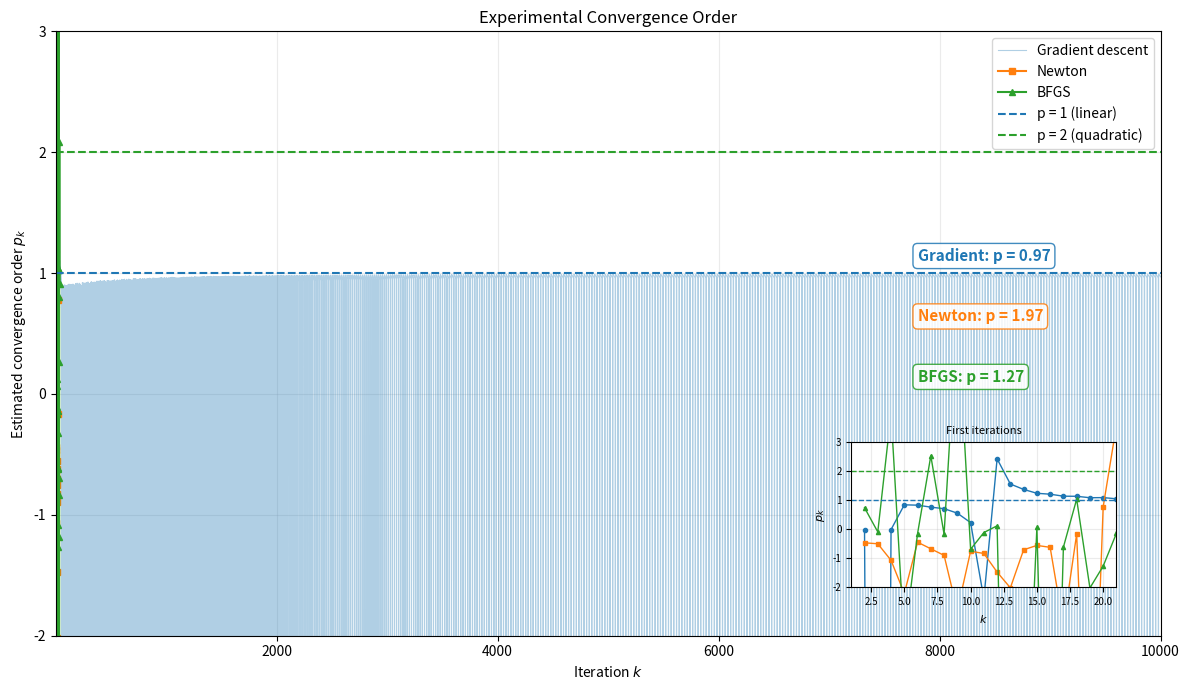
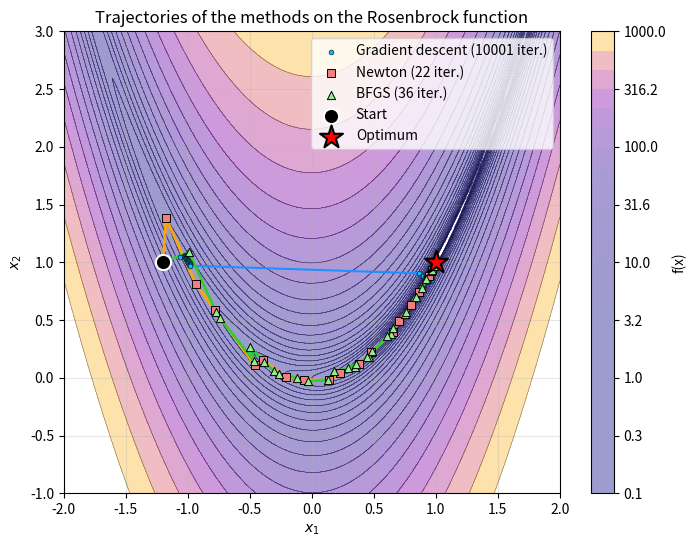

These charts were generated, in order, by the following Python code:
import numpy as np
import matplotlib.pyplot as plt
import pandas as pd
import sympy as sp

x1, x2 = sp.symbols("x1 x2")
objective_symbolic = (1 - x1) ** 2 + 100 * (x2 - x1**2) ** 2

gradient_symbolic = sp.Matrix([
    sp.diff(objective_symbolic, x1),
    sp.diff(objective_symbolic, x2)
])

hessian_symbolic = sp.hessian(objective_symbolic, (x1, x2))

objective_function = sp.lambdify((x1, x2), objective_symbolic, "numpy")
gradient_function = sp.lambdify((x1, x2), gradient_symbolic, "numpy")
hessian_function = sp.lambdify((x1, x2), hessian_symbolic, "numpy")


def objective(x):
    """Evaluate the Rosenbrock objective function."""
    return float(objective_function(x[0], x[1]))


def gradient(x):
    """Evaluate the gradient of the objective function."""
    return np.array(
        gradient_function(x[0], x[1]), dtype=float
    ).flatten()


def hessian(x):
    """Evaluate the Hessian matrix of the objective function."""
    return np.array(
        hessian_function(x[0], x[1]), dtype=float
    )


def backtracking(
    objective_value,
    gradient_value,
    x,
    direction,
    alpha=1,
    rho=0.5,
    c=1e-4
):
    """Find a step size that satisfies the Armijo condition."""
    current_value = objective_value(x)
    gradient_at_x = gradient_value(x)

    while objective_value(x + alpha * direction) > (
        current_value
        + c * alpha * np.dot(gradient_at_x, direction)
    ):
        alpha *= rho

    return alpha


def gradient_descent(x0, tol=1e-8, max_iter=10000):
    x = x0.copy().astype(float)
    gradient_norms = []
    objective_values = []
    table = []
    trajectory = [x.copy()]

    for iteration in range(max_iter):
        gradient_at_x = gradient(x)
        norm_gradient = np.linalg.norm(gradient_at_x)

        gradient_norms.append(norm_gradient)
        objective_values.append(objective(x))

        if norm_gradient < tol:
            table.append(
                [iteration, *x, objective(x), norm_gradient, 0]
            )
            break

        direction = -gradient_at_x
        step_size = backtracking(
            objective,
            gradient,
            x,
            direction
        )

        table.append(
            [iteration, *x, objective(x), norm_gradient, step_size]
        )

        x = x + step_size * direction
        trajectory.append(x.copy())

    return (
        x,
        gradient_norms,
        objective_values,
        table,
        np.array(trajectory)
    )


def newton_method(x0, tol=1e-8, max_iter=100):
    x = x0.copy().astype(float)
    gradient_norms = []
    objective_values = []
    table = []
    trajectory = [x.copy()]

    for iteration in range(max_iter):
        gradient_at_x = gradient(x)
        norm_gradient = np.linalg.norm(gradient_at_x)

        gradient_norms.append(norm_gradient)
        objective_values.append(objective(x))

        if norm_gradient < tol:
            table.append(
                [iteration, *x, objective(x), norm_gradient, 0]
            )
            break

        direction = np.linalg.solve(
            hessian(x),
            -gradient_at_x
        )

        step_size = backtracking(
            objective,
            gradient,
            x,
            direction
        )

        table.append(
            [iteration, *x, objective(x), norm_gradient, step_size]
        )

        x = x + step_size * direction
        trajectory.append(x.copy())

    return (
        x,
        gradient_norms,
        objective_values,
        table,
        np.array(trajectory)
    )


def bfgs(x0, tol=1e-8, max_iter=500):
    x = x0.copy().astype(float)
    inverse_hessian = np.eye(2)

    gradient_norms = []
    objective_values = []
    table = []
    trajectory = [x.copy()]

    for iteration in range(max_iter):
        gradient_at_x = gradient(x)
        norm_gradient = np.linalg.norm(gradient_at_x)

        gradient_norms.append(norm_gradient)
        objective_values.append(objective(x))

        if norm_gradient < tol:
            table.append(
                [iteration, *x, objective(x), norm_gradient, 0]
            )
            break

        direction = -inverse_hessian @ gradient_at_x

        step_size = backtracking(
            objective,
            gradient,
            x,
            direction
        )

        table.append(
            [iteration, *x, objective(x), norm_gradient, step_size]
        )

        step = step_size * direction
        x_new = x + step

        y = gradient(x_new) - gradient_at_x
        ys = y @ step

        if ys > 1e-12:
            rho = 1 / ys
            identity = np.eye(2)

            inverse_hessian = (
                (identity - rho * np.outer(step, y))
                @ inverse_hessian
                @ (identity - rho * np.outer(y, step))
                + rho * np.outer(step, step)
            )

        x = x_new
        trajectory.append(x.copy())

    return (
        x,
        gradient_norms,
        objective_values,
        table,
        np.array(trajectory)
    )


# --------------------------------------------------
# Convergence analysis
# --------------------------------------------------

def convergence_order(errors):
    """
    Estimate the experimental order p_k from consecutive errors.
    """
    errors = np.asarray(errors, dtype=float)
    orders = []

    for k in range(2, len(errors)):
        if (
            errors[k] > 0
            and errors[k - 1] > 0
            and errors[k - 2] > 0
        ):
            denominator = np.log(
                errors[k - 1] / errors[k - 2]
            )

            if abs(denominator) > 1e-14:
                order = np.log(
                    errors[k] / errors[k - 1]
                ) / denominator
            else:
                order = np.nan

            orders.append(order)
        else:
            orders.append(np.nan)

    return np.array(orders)


def convergence_ratio(errors):
    ratios = []

    for k in range(len(errors) - 1):
        if errors[k] > 0:
            ratios.append(errors[k + 1] / errors[k])
        else:
            ratios.append(np.nan)

    return np.array(ratios)


# --------------------------------------------------
# Run the three methods
# --------------------------------------------------

x0 = np.array([-1.2, 1.0])

(
    x_gradient,
    gradient_norms_gd,
    objective_values_gd,
    table_gd,
    trajectory_gd
) = gradient_descent(x0)

(
    x_newton,
    gradient_norms_newton,
    objective_values_newton,
    table_newton,
    trajectory_newton
) = newton_method(x0)

(
    x_bfgs,
    gradient_norms_bfgs,
    objective_values_bfgs,
    table_bfgs,
    trajectory_bfgs
) = bfgs(x0)


order_gd = convergence_order(gradient_norms_gd)
order_newton = convergence_order(gradient_norms_newton)
order_bfgs = convergence_order(gradient_norms_bfgs)

ratio_gd = convergence_ratio(gradient_norms_gd)
ratio_newton = convergence_ratio(gradient_norms_newton)
ratio_bfgs = convergence_ratio(gradient_norms_bfgs)


print("\nConvergence analysis:")

print("\nGradient descent:")
print("Last convergence orders:", order_gd[-5:])
print("Last error ratios:", ratio_gd[-5:])

print("\nNewton:")
print("Last convergence orders:", order_newton[-5:])
print("Last error ratios:", ratio_newton[-5:])

print("\nBFGS:")
print("Last convergence orders:", order_bfgs[-5:])
print("Last error ratios:", ratio_bfgs[-5:])


def regression_order(errors, window=8, min_error=1e-10):
    errors = np.asarray(errors, dtype=float)
    errors = errors[np.isfinite(errors) & (errors > min_error)]

    if len(errors) < 4:
        return np.nan

    if len(errors) > window:
        errors = errors[-window:]

    x = np.log(errors[:-1])
    y = np.log(errors[1:])

    if len(x) < 3:
        return np.nan

    p, _ = np.polyfit(x, y, 1)
    return p


p_gd = regression_order(gradient_norms_gd, window=8)
p_newton = regression_order(gradient_norms_newton, window=8)
p_bfgs = regression_order(gradient_norms_bfgs, window=8)

fig, ax = plt.subplots(figsize=(12, 7))

# Gradient descent
ax.plot(
    range(2, len(order_gd) + 2),
    order_gd,
    color="C0",
    linewidth=0.8,
    alpha=0.35,
    label="Gradient descent"
)

# Newton
ax.plot(
    range(2, len(order_newton) + 2),
    order_newton,
    color="C1",
    marker="s",
    markersize=4,
    linewidth=1.5,
    label="Newton"
)

# BFGS
ax.plot(
    range(2, len(order_bfgs) + 2),
    order_bfgs,
    color="C2",
    marker="^",
    markersize=4,
    linewidth=1.5,
    label="BFGS"
)

# Expected theoretical orders
ax.axhline(
    1,
    color="C0",
    linestyle="--",
    linewidth=1.5,
    label="p = 1 (linear)"
)

ax.axhline(
    2,
    color="C2",
    linestyle="--",
    linewidth=1.5,
    label="p = 2 (quadratic)"
)

# Main graph
ax.set_xlim(
    1,
    max(
        len(order_gd),
        len(order_newton),
        len(order_bfgs)
    ) + 2
)

ax.set_ylim(-2, 3)

ax.set_xlabel("Iteration $k$")
ax.set_ylabel("Estimated convergence order $p_k$")
ax.set_title("Experimental Convergence Order")

ax.grid(True, alpha=0.25)
ax.legend(loc="upper right")


# --------------------------------------------------
# Colored p labels
# --------------------------------------------------

if np.isfinite(p_gd):
    ax.text(
        0.78,
        0.62,
        f"Gradient: p = {p_gd:.2f}",
        transform=ax.transAxes,
        color="C0",
        fontsize=11,
        fontweight="bold",
        bbox=dict(
            facecolor="white",
            alpha=0.85,
            edgecolor="C0",
            boxstyle="round,pad=0.3"
        )
    )

if np.isfinite(p_newton):
    ax.text(
        0.78,
        0.52,
        f"Newton: p = {p_newton:.2f}",
        transform=ax.transAxes,
        color="C1",
        fontsize=11,
        fontweight="bold",
        bbox=dict(
            facecolor="white",
            alpha=0.85,
            edgecolor="C1",
            boxstyle="round,pad=0.3"
        )
    )

if np.isfinite(p_bfgs):
    ax.text(
        0.78,
        0.42,
        f"BFGS: p = {p_bfgs:.2f}",
        transform=ax.transAxes,
        color="C2",
        fontsize=11,
        fontweight="bold",
        bbox=dict(
            facecolor="white",
            alpha=0.85,
            edgecolor="C2",
            boxstyle="round,pad=0.3"
        )
    )


# --------------------------------------------------
# Small zoom of the first 20 iterations
# --------------------------------------------------

zoom = 20

ax_zoom = ax.inset_axes(
    [0.72, 0.08, 0.24, 0.24]
)

ax_zoom.plot(
    range(2, min(len(order_gd), zoom) + 2),
    order_gd[:zoom],
    color="C0",
    marker="o",
    markersize=3,
    linewidth=1,
    label="Gradient"
)

ax_zoom.plot(
    range(2, min(len(order_newton), zoom) + 2),
    order_newton[:zoom],
    color="C1",
    marker="s",
    markersize=3,
    linewidth=1,
    label="Newton"
)

ax_zoom.plot(
    range(2, min(len(order_bfgs), zoom) + 2),
    order_bfgs[:zoom],
    color="C2",
    marker="^",
    markersize=3,
    linewidth=1,
    label="BFGS"
)

ax_zoom.axhline(
    1,
    color="C0",
    linestyle="--",
    linewidth=1
)

ax_zoom.axhline(
    2,
    color="C2",
    linestyle="--",
    linewidth=1
)

ax_zoom.set_xlim(1, zoom + 1)
ax_zoom.set_ylim(-2, 3)

ax_zoom.set_title(
    "First iterations",
    fontsize=8
)

ax_zoom.set_xlabel(
    "$k$",
    fontsize=8
)

ax_zoom.set_ylabel(
    "$p_k$",
    fontsize=8
)

ax_zoom.tick_params(
    axis="both",
    labelsize=7
)

ax_zoom.grid(True, alpha=0.25)


plt.tight_layout()
plt.show()


# --------------------------------------------------
# SECOND GRAPH: trajectories over the Rosenbrock function
# This graph is kept as in the original code.
# --------------------------------------------------

plt.figure(figsize=(8, 6))
xx = np.linspace(-2, 2, 400)
yy = np.linspace(-1, 3, 400)
X, Y = np.meshgrid(xx, yy)
Z = (1 - X) ** 2 + 100 * (Y - X**2) ** 2

contour = plt.contourf(
    X, Y, Z,
    levels=np.logspace(-1, 3, 25),
    cmap="plasma",
    alpha=0.40
)
plt.contour(
    X, Y, Z,
    levels=np.logspace(-1, 3, 25),
    colors="black",
    linewidths=0.4,
    alpha=0.5
)
plt.colorbar(contour, label="f(x)")

plt.plot(
    trajectory_gd[:, 0],
    trajectory_gd[:, 1],
    "-",
    color="dodgerblue",
    linewidth=1.5
)
plt.scatter(
    trajectory_gd[:, 0],
    trajectory_gd[:, 1],
    s=12,
    color="deepskyblue",
    edgecolors="black",
    linewidths=0.4,
    zorder=5,
    label=f"Gradient descent ({len(trajectory_gd)} iter.)"
)

plt.plot(
    trajectory_newton[:, 0],
    trajectory_newton[:, 1],
    "-",
    color="orange",
    linewidth=2
)
plt.scatter(
    trajectory_newton[:, 0],
    trajectory_newton[:, 1],
    marker="s",
    s=35,
    color="lightcoral",
    edgecolors="black",
    linewidths=0.7,
    zorder=6,
    label=f"Newton ({len(trajectory_newton)} iter.)"
)

plt.plot(
    trajectory_bfgs[:, 0],
    trajectory_bfgs[:, 1],
    "-",
    color="limegreen",
    linewidth=2
)
plt.scatter(
    trajectory_bfgs[:, 0],
    trajectory_bfgs[:, 1],
    marker="^",
    s=35,
    color="lightgreen",
    edgecolors="black",
    linewidths=0.7,
    zorder=6,
    label=f"BFGS ({len(trajectory_bfgs)} iter.)"
)

plt.scatter(
    x0[0], x0[1],
    marker="o",
    s=120,
    color="black",
    edgecolors="white",
    linewidths=1.5,
    zorder=10,
    label="Start"
)
plt.scatter(
    1, 1,
    marker="*",
    s=300,
    color="red",
    edgecolors="black",
    linewidths=1.5,
    zorder=11,
    label="Optimum"
)

plt.title("Trajectories of the methods on the Rosenbrock function")
plt.xlabel(r"$x_1$")
plt.ylabel(r"$x_2$")
plt.grid(True, alpha=0.3)
plt.legend()
plt.show()
